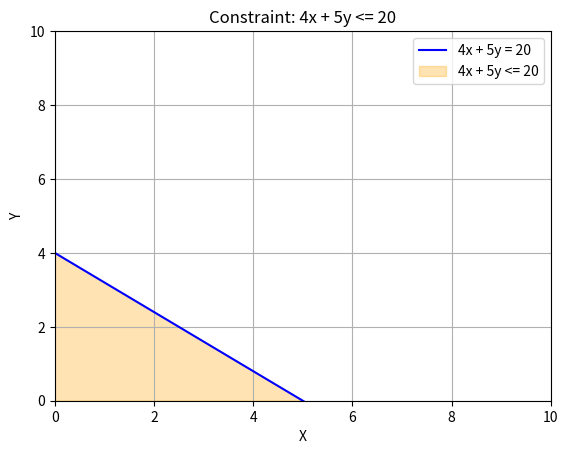

This chart was generated by the following Python code:
'''Problem Statement: Plot the line 4x + 5y = 20
and shade the region where 4x + 5y <= 20.'''

# Problem 3 Solution: Constraints & Inequalities

import numpy as np
import matplotlib.pyplot as plt

# Define the range of x values
x = np.linspace(0, 10, 400)
# Solve for y
y = (20 - 4*x) / 5

# Plot the line 4x + 5y = 20
plt.plot(x, y, '-b', label='4x + 5y = 20')
# Fill the region where 5x + 4y <= 20 and y >= 0
plt.fill_between(x, y, color='orange',label='4x + 5y <= 20', alpha=0.30, where=(y >= 0))

# Add labels and legend
plt.xlabel('X')
plt.ylabel('Y')
plt.legend(loc='upper right')
plt.title('Constraint: 4x + 5y <= 20')

# Set x and y limit
plt.xlim(0, 10)
plt.ylim(0, 10)

# Show plot
plt.grid(True)
plt.show()